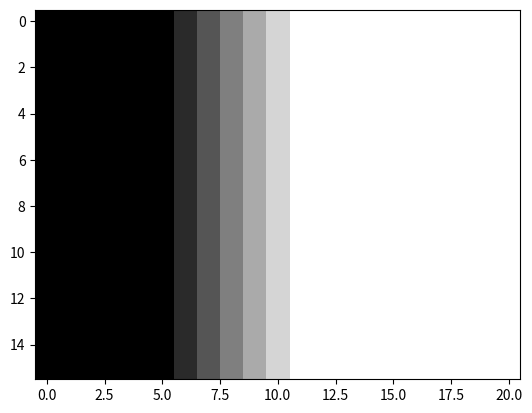

Here is the Python script that generated this plot: (Note: this script raises an exception after producing the figure.)
import numpy as np

# Array de uma dimensão (1D)
A = np.array((1, 2))

print(A)
print("\n")

# Array (2D)
A = np.array([[1, 2], 
              [3, 4],
              [5, 6]])

print(A)
print("\n")

# As arrays podem ser criadas utilizando 
# tanto parêntese quanto colchetes
B = np.array(((1., 2.0), 
              (3, 4),
              (5, 6)))

print(B)
print("\n")

# Mostra o tipo de classe que o objeto A pertence
print(type(A))

# Mostra a classe em que os dados de A pertencem (int, float, double, etc)
print(A.dtype)

print("Dados da matriz B com tipo: %s" % B.dtype)

# Conversão para outro tipo de dado. Pode ser passado como uma string ou um dtype
C = A.astype(np.float32)  # Argumento como dtype

print("Dados da matriz C com tipo: %s" % C.dtype)

D = B.astype("uint16")    # Argumento como string

print("Dados da matriz D com tipo: %s" % D.dtype)

# Também é possível fazer a conversão passando os dados como argumento para o 
# objeto da classe que deseja fazer a conversão
E = np.double(C)

print("Dados da matriz E com tipo: %s" % E.dtype)

A = np.array([[1 , 2 , 3 , 4 , 5 ], 
              [6 , 7 , 8 , 9 , 10],
              [11, 12, 13, 14, 15],
              [16, 17, 18, 19, 20]], dtype=np.int16)

# Mostrando a matriz A
print(A)
print("\n")

# Para selecionar um determinado elemento da matriz deve-se utilizar:
# A[i,j] sendo i número da linha e j o número da coluna com i,j = 0, ...n-1
# Ex.: Elemento da linha 2 e coluna 3:
print(A[1,2])
print("\n")

# Usa-se dois pontos (:) para significar “todos” ou “até”.
# Ex.: Todos os elementos da quarta coluna:
print(A[:,3])
print("\n")

# Ex.: Todos os elementos da primeira linha:
print(A[0,:])
print("\n")

# Ex.: Todos os elementos da linha 1 até a linha 3 e da coluna 3 até a coluna 4:
print(A[0:3,2:4])
print("\n")

# Ex.: Fazer todos os elementos da coluna 2 iguais a zero:
B = A.copy()
B[:,1] = 0
print(B[:,1])
print("\n")

# Ex.: O elemento da última linha e última coluna:
print(A[-1,-1])
print("\n")

# Ex.: Todos os elementos da última coluna:
print(A[:,-1])
print("\n")

# Ex.: O elemento da última linha e primeira coluna antes da última:
print(A[-1,-2])
print("\n")

# Ex.: Os elementos da linha 2 até a última linha e da última coluna até a segunda coluna com passo de –2:
print(A[1:,-1:1:-2])
print("\n")

# Ex.: Matriz transposta de A
print(A.transpose())

''' 

Definição de axis: "Os eixos são definidos para matrizes com mais de uma 
dimensão. Uma matriz bidimensional tem dois eixos correspondentes: o primeiro 
executando verticalmente para baixo nas linhas (eixo 0) e o segundo executando 
horizontalmente nas colunas (eixo 1)."

Ref: https://numpy.org/doc/stable/glossary.html?highlight=axis#glossary

''' 

### ----- Propriedades da matriz -----
# Número de linhas e colunas de uma matriz (2D neste exemplo)
M, N = A.shape
print("Nossa matriz A tem o formato de:{}, com {} linhas e {} colunas.".format(A.shape,M,N))

# Número total de elementos da matriz
MxN = A.size
print("Nossa matriz possui um total de %d elementos." % (MxN))

### ----- Operações -----
# Ex.: Vetor mostrando os valores máximos de cada coluna de uma matriz:
print(np.max(A, axis=0))

# Ex.: Valor máximo de uma matriz:
print(np.max(A))    # Alternativa: A.max()

# Ex.: Vetor mostrando os valores mínimos de cada coluna de uma matriz:
print(np.min(A, axis=0))

# Ex.: Valor mínimo de uma matriz:
print(np.min(A))    # Alternativa: A.min()

# Ex.: Soma dos elementos ao longo das linhas
print(np.sum(A, axis=1))

# Ex.: Soma de todos os elementos da matriz
print(np.sum(A))    # Alternativa: A.sum()

# Ex.: Média dos elementos ao longo das colunas
print(np.mean(A, axis=0)) 

# Ex.: Média de toda a matriz
print(np.mean(A))   # Alternativa: A.mean()

# Ex.: Variância dos elementos ao longo das colunas
print(np.var(A, ddof=1, axis=0)) 

# Ex.: Variância de toda a matriz
print(np.var(A, ddof=1))   # Alternativa: A.var(ddof=1)

import matplotlib.pyplot as plt

# Vamos criar uma matriz com vários elementos
E = np.array([[0, 5, 10, 15, 20, 25, 30, 35, 40, 45, 50, 55, 60, 65, 70, 75, 80, 85, 90, 95, 100],
              [0, 5, 10, 15, 20, 25, 30, 35, 40, 45, 50, 55, 60, 65, 70, 75, 80, 85, 90, 95, 100],
              [0, 5, 10, 15, 20, 25, 30, 35, 40, 45, 50, 55, 60, 65, 70, 75, 80, 85, 90, 95, 100],
              [0, 5, 10, 15, 20, 25, 30, 35, 40, 45, 50, 55, 60, 65, 70, 75, 80, 85, 90, 95, 100],
              [0, 5, 10, 15, 20, 25, 30, 35, 40, 45, 50, 55, 60, 65, 70, 75, 80, 85, 90, 95, 100],
              [0, 5, 10, 15, 20, 25, 30, 35, 40, 45, 50, 55, 60, 65, 70, 75, 80, 85, 90, 95, 100],
              [0, 5, 10, 15, 20, 25, 30, 35, 40, 45, 50, 55, 60, 65, 70, 75, 80, 85, 90, 95, 100],
              [0, 5, 10, 15, 20, 25, 30, 35, 40, 45, 50, 55, 60, 65, 70, 75, 80, 85, 90, 95, 100],
              [0, 5, 10, 15, 20, 25, 30, 35, 40, 45, 50, 55, 60, 65, 70, 75, 80, 85, 90, 95, 100],
              [0, 5, 10, 15, 20, 25, 30, 35, 40, 45, 50, 55, 60, 65, 70, 75, 80, 85, 90, 95, 100],
              [0, 5, 10, 15, 20, 25, 30, 35, 40, 45, 50, 55, 60, 65, 70, 75, 80, 85, 90, 95, 100],
              [0, 5, 10, 15, 20, 25, 30, 35, 40, 45, 50, 55, 60, 65, 70, 75, 80, 85, 90, 95, 100],
              [0, 5, 10, 15, 20, 25, 30, 35, 40, 45, 50, 55, 60, 65, 70, 75, 80, 85, 90, 95, 100],
              [0, 5, 10, 15, 20, 25, 30, 35, 40, 45, 50, 55, 60, 65, 70, 75, 80, 85, 90, 95, 100],
              [0, 5, 10, 15, 20, 25, 30, 35, 40, 45, 50, 55, 60, 65, 70, 75, 80, 85, 90, 95, 100],
              [0, 5, 10, 15, 20, 25, 30, 35, 40, 45, 50, 55, 60, 65, 70, 75, 80, 85, 90, 95, 100]], dtype=np.uint8)

# Agora vamos mostrar essa imagem. Já que nossos dados são do tipo uint8, 
# ou seja, seus valores vão de 0 a 255
plt.imshow(E, cmap='gray');

# Por quê então a imagem foi mostrada corretamente, já que nossos valores
# vão de 0 a 100?

# Isso acontece pois a função já normaliza os valores de entrada para que o 
# colormap cubra todos os valores. Segue a definição tirada do manual:

''' 
"Por padrão, o mapa de cores cobre todo o intervalo de valores dos dados
fornecidos."
'''

# Para definirmos o intervalo de dados que o mapa de cores irá cobrir,
# devemos ajustar os parâmetros de vmin e vmax:


plt.imshow(E, cmap='gray', vmin=0, vmax=255);

# Os parâmetros de vmin e vmax especificam os limites dos valores de branco
# e preto. O parâmetro vmin (e qualquer valor menor do que ele) corresponde
# ao preto; o parâmetro vmax (e qualquer valor maior do que ele) é mostrado
# como branco. Valores intermediários são mostrados em escala de cinza, usando
# o número padrão de níveis.

# Agora ficou como imaginamos inicialmente.

# Podemos ajustar para qualquer valor:
plt.imshow(E, cmap='gray', vmin=25, vmax=55);

# Vamos carregar a imagem para a variável img
img1 = plt.imread("rose_gray.tif")

# Note que temos uma variável da classe np.ndarray, ou seja, nossa imagem 
# já é uma matriz.
print(type(img1))

# Assim como anteriormente, podemos analisar o número de linhas e colunas 
# de nossa imagem (matriz 2D)
M, N = img1.shape
print("Nossa imagem tem {} linhas e {} colunas.".format(M,N))

# Agora vamos mostrá-la:
plt.imshow(img1, cmap='gray');

# Mas professor, como eu sei que a imagem que estou lendo é RGB ou uma imagem de 
# intensidades? R: Mostra o formato dela. Se ela tiver 2 dimensões, então é uma 
# imagem de intensidades. Se tiver 3, é uma imagem RGB.

print(img1.shape)

# Vamos carregar uma segunda imagem para a variável img2
img2 = plt.imread("bubbles.jpg")

# Ok, a imagem tem 2 dimensões:
print(img2.shape)

# Vamos mostrá-la:
plt.imshow(img2);

# Mas por quê ela ficou colorida? R: Este é o colormap padrão ao utilizar 
# o plt.imshow. Você deve especificar cmap='gray' caso queira que ela seja
# em níveis de cinza.

# Vamos carregar uma terceira imagem para a variável img3
img3 = plt.imread("chestxray_gray.jpg")

# Vamos analisar seu tipo. Ela é de fato uint8?
print(img3.dtype)

# Vamos praticar alguns slicings e analisar seus resultados
fp = img3[-1:0:-2, :]
fl = img3[:, -1:0:-4]
fc = img3[16:168,401:223:-1]
fs = img3[0:-1:2, 0:-1:2]

# Vamos mostrar o resultado
plt.imshow(fp,'gray');

A = np.zeros(shape=(5,5))
print(A)
print("\n")

A = np.ones(shape=(5,5))
print(A)
print("\n")

A = np.random.rand(3,3)
print(A)
print("\n")

A = np.random.randn(3,3)
print(A)
print("\n")

# Teste as funções:
# np.random.standard_normal(size=(2,2))
# np.random.sample(size=(2,2))